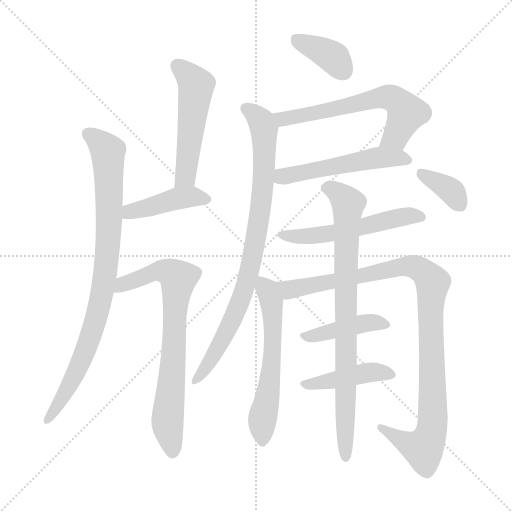
t = 0.00 s
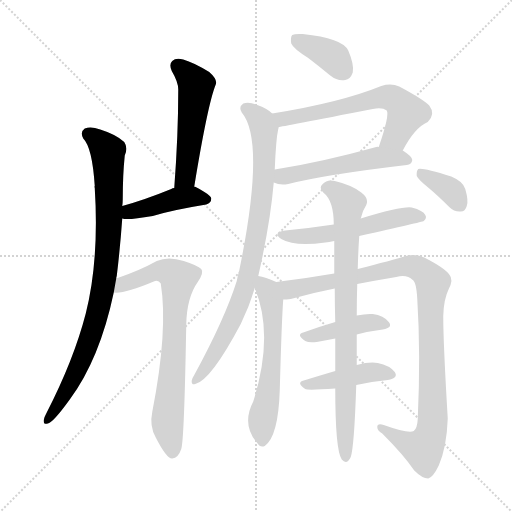
t = 2.23 s
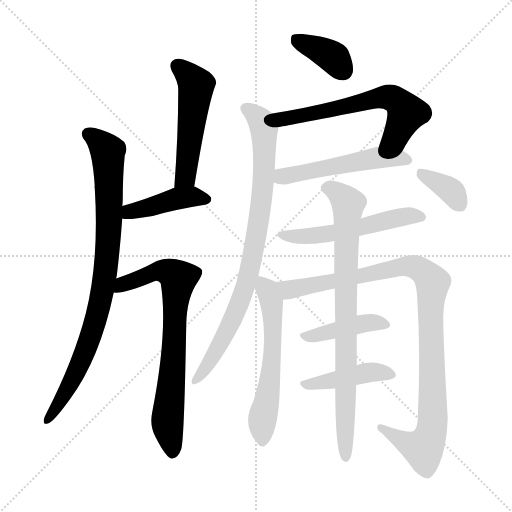
t = 4.46 s
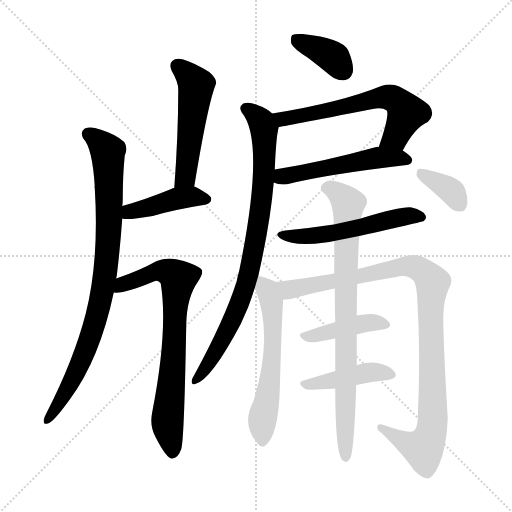
t = 6.68 s
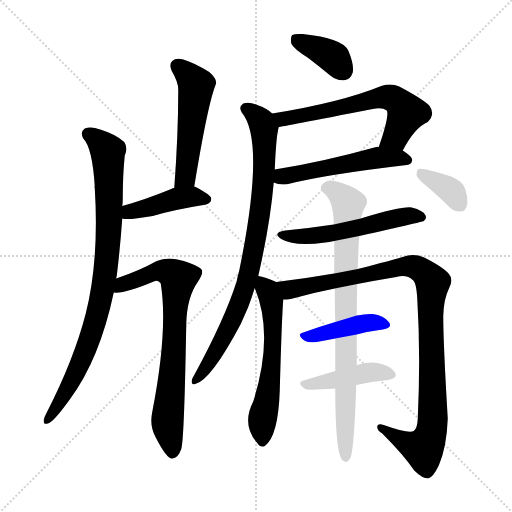
t = 8.91 s
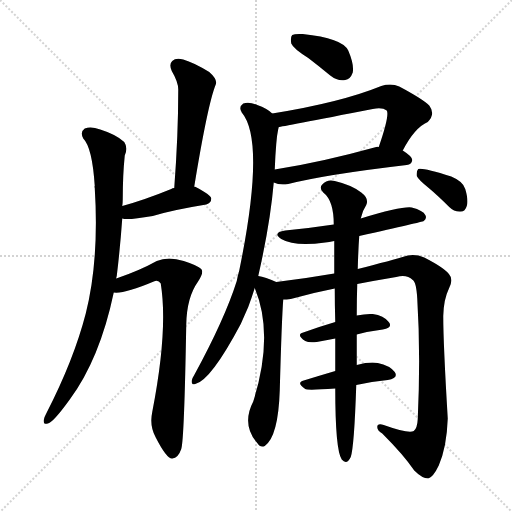
t = 11.14 s

The animated SVG that drew these frames (rendered in a browser with its animation timeline set to each time). Animation: 15 CSS @keyframes rules; one cycle of 11.14 s.

<svg version="1.1" viewBox="0 0 1024 1024" xmlns="http://www.w3.org/2000/svg">
  <g stroke="lightgray" stroke-dasharray="1,1" stroke-width="1" transform="scale(4, 4)">
    <line x1="0" y1="0" x2="256" y2="256"></line>
    <line x1="256" y1="0" x2="0" y2="256"></line>
    <line x1="128" y1="0" x2="128" y2="256"></line>
    <line x1="0" y1="128" x2="256" y2="128"></line>
  </g>
<g transform="scale(1, -1) translate(0, -900)">
   <style type="text/css">
    @keyframes keyframes0 {
      from {
       stroke: blue;
       stroke-dashoffset: 869;
       stroke-width: 128;
       }
       74% {
       animation-timing-function: step-end;
       stroke: blue;
       stroke-dashoffset: 0;
       stroke-width: 128;
       }
       to {
       stroke: black;
       stroke-width: 1024;
       }
       }
       #make-me-a-hanzi-animation-0 {
         animation: keyframes0 0.957194s both;
         animation-delay: 0.000000s;
         animation-timing-function: linear;
       }
    @keyframes keyframes1 {
      from {
       stroke: blue;
       stroke-dashoffset: 516;
       stroke-width: 128;
       }
       63% {
       animation-timing-function: step-end;
       stroke: blue;
       stroke-dashoffset: 0;
       stroke-width: 128;
       }
       to {
       stroke: black;
       stroke-width: 1024;
       }
       }
       #make-me-a-hanzi-animation-1 {
         animation: keyframes1 0.669922s both;
         animation-delay: 0.957194s;
         animation-timing-function: linear;
       }
    @keyframes keyframes2 {
      from {
       stroke: blue;
       stroke-dashoffset: 425;
       stroke-width: 128;
       }
       58% {
       animation-timing-function: step-end;
       stroke: blue;
       stroke-dashoffset: 0;
       stroke-width: 128;
       }
       to {
       stroke: black;
       stroke-width: 1024;
       }
       }
       #make-me-a-hanzi-animation-2 {
         animation: keyframes2 0.595866s both;
         animation-delay: 1.627116s;
         animation-timing-function: linear;
       }
    @keyframes keyframes3 {
      from {
       stroke: blue;
       stroke-dashoffset: 742;
       stroke-width: 128;
       }
       71% {
       animation-timing-function: step-end;
       stroke: blue;
       stroke-dashoffset: 0;
       stroke-width: 128;
       }
       to {
       stroke: black;
       stroke-width: 1024;
       }
       }
       #make-me-a-hanzi-animation-3 {
         animation: keyframes3 0.853841s both;
         animation-delay: 2.222982s;
         animation-timing-function: linear;
       }
    @keyframes keyframes4 {
      from {
       stroke: blue;
       stroke-dashoffset: 374;
       stroke-width: 128;
       }
       55% {
       animation-timing-function: step-end;
       stroke: blue;
       stroke-dashoffset: 0;
       stroke-width: 128;
       }
       to {
       stroke: black;
       stroke-width: 1024;
       }
       }
       #make-me-a-hanzi-animation-4 {
         animation: keyframes4 0.554362s both;
         animation-delay: 3.076823s;
         animation-timing-function: linear;
       }
    @keyframes keyframes5 {
      from {
       stroke: blue;
       stroke-dashoffset: 616;
       stroke-width: 128;
       }
       67% {
       animation-timing-function: step-end;
       stroke: blue;
       stroke-dashoffset: 0;
       stroke-width: 128;
       }
       to {
       stroke: black;
       stroke-width: 1024;
       }
       }
       #make-me-a-hanzi-animation-5 {
         animation: keyframes5 0.751302s both;
         animation-delay: 3.631185s;
         animation-timing-function: linear;
       }
    @keyframes keyframes6 {
      from {
       stroke: blue;
       stroke-dashoffset: 520;
       stroke-width: 128;
       }
       63% {
       animation-timing-function: step-end;
       stroke: blue;
       stroke-dashoffset: 0;
       stroke-width: 128;
       }
       to {
       stroke: black;
       stroke-width: 1024;
       }
       }
       #make-me-a-hanzi-animation-6 {
         animation: keyframes6 0.673177s both;
         animation-delay: 4.382487s;
         animation-timing-function: linear;
       }
    @keyframes keyframes7 {
      from {
       stroke: blue;
       stroke-dashoffset: 843;
       stroke-width: 128;
       }
       73% {
       animation-timing-function: step-end;
       stroke: blue;
       stroke-dashoffset: 0;
       stroke-width: 128;
       }
       to {
       stroke: black;
       stroke-width: 1024;
       }
       }
       #make-me-a-hanzi-animation-7 {
         animation: keyframes7 0.936035s both;
         animation-delay: 5.055664s;
         animation-timing-function: linear;
       }
    @keyframes keyframes8 {
      from {
       stroke: blue;
       stroke-dashoffset: 541;
       stroke-width: 128;
       }
       64% {
       animation-timing-function: step-end;
       stroke: blue;
       stroke-dashoffset: 0;
       stroke-width: 128;
       }
       to {
       stroke: black;
       stroke-width: 1024;
       }
       }
       #make-me-a-hanzi-animation-8 {
         animation: keyframes8 0.690267s both;
         animation-delay: 5.991699s;
         animation-timing-function: linear;
       }
    @keyframes keyframes9 {
      from {
       stroke: blue;
       stroke-dashoffset: 586;
       stroke-width: 128;
       }
       66% {
       animation-timing-function: step-end;
       stroke: blue;
       stroke-dashoffset: 0;
       stroke-width: 128;
       }
       to {
       stroke: black;
       stroke-width: 1024;
       }
       }
       #make-me-a-hanzi-animation-9 {
         animation: keyframes9 0.726888s both;
         animation-delay: 6.681966s;
         animation-timing-function: linear;
       }
    @keyframes keyframes10 {
      from {
       stroke: blue;
       stroke-dashoffset: 1013;
       stroke-width: 128;
       }
       77% {
       animation-timing-function: step-end;
       stroke: blue;
       stroke-dashoffset: 0;
       stroke-width: 128;
       }
       to {
       stroke: black;
       stroke-width: 1024;
       }
       }
       #make-me-a-hanzi-animation-10 {
         animation: keyframes10 1.074382s both;
         animation-delay: 7.408854s;
         animation-timing-function: linear;
       }
    @keyframes keyframes11 {
      from {
       stroke: blue;
       stroke-dashoffset: 421;
       stroke-width: 128;
       }
       58% {
       animation-timing-function: step-end;
       stroke: blue;
       stroke-dashoffset: 0;
       stroke-width: 128;
       }
       to {
       stroke: black;
       stroke-width: 1024;
       }
       }
       #make-me-a-hanzi-animation-11 {
         animation: keyframes11 0.592611s both;
         animation-delay: 8.483236s;
         animation-timing-function: linear;
       }
    @keyframes keyframes12 {
      from {
       stroke: blue;
       stroke-dashoffset: 430;
       stroke-width: 128;
       }
       58% {
       animation-timing-function: step-end;
       stroke: blue;
       stroke-dashoffset: 0;
       stroke-width: 128;
       }
       to {
       stroke: black;
       stroke-width: 1024;
       }
       }
       #make-me-a-hanzi-animation-12 {
         animation: keyframes12 0.599935s both;
         animation-delay: 9.075846s;
         animation-timing-function: linear;
       }
    @keyframes keyframes13 {
      from {
       stroke: blue;
       stroke-dashoffset: 819;
       stroke-width: 128;
       }
       73% {
       animation-timing-function: step-end;
       stroke: blue;
       stroke-dashoffset: 0;
       stroke-width: 128;
       }
       to {
       stroke: black;
       stroke-width: 1024;
       }
       }
       #make-me-a-hanzi-animation-13 {
         animation: keyframes13 0.916504s both;
         animation-delay: 9.675781s;
         animation-timing-function: linear;
       }
    @keyframes keyframes14 {
      from {
       stroke: blue;
       stroke-dashoffset: 363;
       stroke-width: 128;
       }
       54% {
       animation-timing-function: step-end;
       stroke: blue;
       stroke-dashoffset: 0;
       stroke-width: 128;
       }
       to {
       stroke: black;
       stroke-width: 1024;
       }
       }
       #make-me-a-hanzi-animation-14 {
         animation: keyframes14 0.545410s both;
         animation-delay: 10.592285s;
         animation-timing-function: linear;
       }
</style>
<path d="M 232.5 343.0 Q 232.5 346.0 233.5 348.0 Q 240.5 406.0 244.5 463.0 L 244.5 488.0 Q 245.5 495.0 245.5 502.0 Q 245.5 550.0 249.5 589.0 Q 256.5 604.0 248.5 616.0 Q 232.5 631.0 200.5 641.0 Q 181.5 648.0 169.5 643.0 Q 159.5 636.0 166.5 623.0 Q 184.5 605.0 189.5 528.0 Q 188.5 527.0 189.5 524.0 Q 198.5 380.0 171.5 273.0 Q 147.5 180.0 92.5 73.0 Q 88.5 66.0 87.5 60.0 Q 86.5 50.0 95.5 53.0 Q 105.5 54.0 139.5 101.0 Q 199.5 182.0 227.5 315.0 L 232.5 343.0 Z" fill="lightgray"></path> 
<path d="M 388.5 527.0 Q 415.5 692.0 431.5 731.0 Q 435.5 741.0 418.5 756.0 Q 387.5 775.0 366.5 781.0 Q 351.5 785.0 344.5 778.0 Q 337.5 772.0 343.5 758.0 Q 356.5 736.0 356.5 721.0 Q 356.5 630.0 348.5 524.0 C 346.5 494.0 383.5 497.0 388.5 527.0 Z" fill="lightgray"></path> 
<path d="M 244.5 463.0 Q 254.5 459.0 305.5 468.0 Q 344.5 480.0 412.5 491.0 Q 422.5 494.0 422.5 503.0 Q 422.5 510.0 389.5 527.0 L 388.5 527.0 L 348.5 524.0 Q 344.5 524.0 342.5 522.0 Q 288.5 500.0 244.5 488.0 C 215.5 480.0 215.5 468.0 244.5 463.0 Z" fill="lightgray"></path> 
<path d="M 227.5 315.0 Q 248.5 312.0 307.5 337.0 Q 316.5 341.0 321.5 333.0 Q 336.5 240.0 304.5 76.0 Q 298.5 48.0 311.5 25.0 Q 333.5 -18.0 344.5 -17.0 Q 356.5 -16.0 362.5 2.0 Q 368.5 20.0 372.5 251.0 Q 373.5 305.0 395.5 336.0 Q 408.5 355.0 402.5 362.0 Q 395.5 369.0 367.5 378.0 Q 336.5 388.0 313.5 378.0 Q 279.5 359.0 232.5 343.0 C 204.5 333.0 197.5 314.0 227.5 315.0 Z" fill="lightgray"></path> 
<path d="M 616.5 784.0 Q 637.5 768.0 660.5 749.0 Q 675.5 737.0 690.5 740.0 Q 700.5 741.0 705.5 755.0 Q 708.5 771.0 696.5 799.0 Q 684.5 824.0 605.5 832.0 Q 589.5 833.0 584.5 830.0 Q 580.5 826.0 582.5 813.0 Q 586.5 803.0 616.5 784.0 Z" fill="lightgray"></path> 
<path d="M 805.5 599.0 Q 829.5 645.0 855.5 656.0 Q 871.5 672.0 858.5 689.0 Q 845.5 702.0 798.5 727.0 Q 782.5 734.0 762.5 728.0 Q 681.5 695.0 544.5 673.0 C 514.5 668.0 527.5 641.0 557.5 646.0 Q 560.5 646.0 745.5 682.0 Q 764.5 686.0 773.5 679.0 Q 779.5 670.0 757.5 606.0 C 747.5 578.0 791.5 573.0 805.5 599.0 Z" fill="lightgray"></path> 
<path d="M 547.5 535.0 Q 559.5 529.0 576.5 532.0 Q 651.5 551.0 813.5 570.0 Q 823.5 571.0 824.5 580.0 Q 824.5 587.0 805.5 599.0 L 757.5 606.0 Q 754.5 607.0 752.5 606.0 Q 640.5 575.0 549.5 561.0 C 519.5 556.0 519.5 545.0 547.5 535.0 Z" fill="lightgray"></path> 
<path d="M 516.5 348.0 Q 540.5 453.0 547.5 535.0 L 549.5 561.0 Q 550.5 589.0 552.5 612.0 Q 553.5 628.0 556.5 642.0 Q 557.5 645.0 557.5 646.0 C 560.5 662.0 560.5 662.0 544.5 673.0 Q 534.5 683.0 514.5 690.0 Q 498.5 697.0 486.5 693.0 Q 476.5 686.0 483.5 675.0 Q 531.5 618.0 478.5 359.0 Q 475.5 349.0 473.5 338.0 Q 449.5 262.0 388.5 150.0 Q 384.5 144.0 383.5 139.0 Q 382.5 129.0 390.5 132.0 Q 421.5 139.0 481.5 252.0 Q 488.5 268.0 496.5 286.0 Q 503.5 305.0 509.5 324.0 L 516.5 348.0 Z" fill="lightgray"></path> 
<path d="M 718.5 428.0 Q 844.5 456.0 847.5 458.0 Q 854.5 464.0 850.5 470.0 Q 846.5 479.0 823.5 485.0 Q 804.5 488.0 721.5 463.0 L 667.5 451.0 Q 621.5 444.0 570.5 439.0 Q 543.5 435.0 562.5 422.0 Q 589.5 406.0 650.5 415.0 Q 657.5 416.0 668.5 418.0 L 718.5 428.0 Z" fill="lightgray"></path> 
<path d="M 552.5 336.0 Q 530.5 346.0 516.5 348.0 C 498.5 352.0 498.5 352.0 509.5 324.0 Q 548.5 230.0 506.5 97.0 Q 482.5 51.0 514.5 14.0 Q 520.5 4.0 529.5 8.0 Q 556.5 27.0 559.5 119.0 Q 563.5 264.0 566.5 301.0 C 568.5 329.0 568.5 329.0 552.5 336.0 Z" fill="lightgray"></path> 
<path d="M 714.5 332.0 Q 750.5 339.0 792.5 346.0 Q 813.5 352.0 825.5 340.0 Q 832.5 336.0 834.5 303.0 Q 841.5 191.0 835.5 62.0 Q 834.5 43.0 827.5 38.0 Q 817.5 32.0 767.5 50.0 Q 754.5 54.0 754.5 46.0 Q 754.5 39.0 764.5 33.0 Q 807.5 -10.0 828.5 -41.0 Q 844.5 -57.0 856.5 -57.0 Q 866.5 -54.0 877.5 -31.0 Q 893.5 6.0 895.5 63.0 Q 886.5 213.0 886.5 268.0 Q 887.5 302.0 897.5 322.0 Q 907.5 341.0 898.5 351.0 Q 889.5 364.0 848.5 385.0 Q 832.5 392.0 815.5 389.0 Q 782.5 379.0 715.5 362.0 L 668.5 353.0 Q 610.5 343.0 552.5 336.0 C 522.5 332.0 536.5 297.0 566.5 301.0 Q 572.5 301.0 581.5 302.0 Q 623.5 314.0 669.5 323.0 L 714.5 332.0 Z" fill="lightgray"></path> 
<path d="M 713.5 231.0 Q 740.5 238.0 765.5 241.0 Q 786.5 245.0 777.5 256.0 Q 767.5 269.0 745.5 272.0 Q 732.5 273.0 713.5 269.0 L 670.5 256.0 Q 636.5 246.0 606.5 235.0 Q 591.5 231.0 610.5 218.0 Q 617.5 214.0 633.5 216.0 Q 652.5 220.0 670.5 223.0 L 713.5 231.0 Z" fill="lightgray"></path> 
<path d="M 712.5 130.0 Q 743.5 137.0 775.5 140.0 Q 797.5 144.0 789.5 156.0 Q 779.5 169.0 755.5 174.0 Q 739.5 177.0 713.5 170.0 L 670.5 158.0 Q 636.5 148.0 607.5 139.0 Q 591.5 135.0 610.5 122.0 Q 614.5 119.0 670.5 123.0 L 712.5 130.0 Z" fill="lightgray"></path> 
<path d="M 670.5 123.0 Q 670.5 0.0 683.5 -19.0 Q 693.5 -31.0 701.5 -14.0 Q 708.5 7.0 712.5 130.0 L 713.5 170.0 Q 713.5 200.0 713.5 231.0 L 713.5 269.0 Q 713.5 303.0 714.5 332.0 L 715.5 362.0 Q 716.5 401.0 718.5 428.0 L 721.5 463.0 Q 724.5 478.0 732.5 490.0 Q 738.5 503.0 722.5 515.0 Q 703.5 530.0 669.5 538.0 Q 654.5 542.0 644.5 531.0 Q 637.5 524.0 646.5 515.0 Q 667.5 499.0 667.5 451.0 L 668.5 418.0 Q 668.5 390.0 668.5 353.0 L 669.5 323.0 Q 669.5 290.0 670.5 256.0 L 670.5 223.0 Q 670.5 187.0 670.5 158.0 L 670.5 123.0 Z" fill="lightgray"></path> 
<path d="M 857.5 524.0 Q 876.5 508.0 898.5 486.0 Q 908.5 476.0 921.5 477.0 Q 930.5 477.0 933.5 488.0 Q 937.5 498.0 930.5 522.0 Q 926.5 537.0 902.5 547.0 Q 845.5 565.0 836.5 562.0 Q 832.5 558.0 833.5 548.0 Q 836.5 541.0 857.5 524.0 Z" fill="lightgray"></path> 
      <clipPath id="make-me-a-hanzi-clip-0">
      <path d="M 232.5 343.0 Q 232.5 346.0 233.5 348.0 Q 240.5 406.0 244.5 463.0 L 244.5 488.0 Q 245.5 495.0 245.5 502.0 Q 245.5 550.0 249.5 589.0 Q 256.5 604.0 248.5 616.0 Q 232.5 631.0 200.5 641.0 Q 181.5 648.0 169.5 643.0 Q 159.5 636.0 166.5 623.0 Q 184.5 605.0 189.5 528.0 Q 188.5 527.0 189.5 524.0 Q 198.5 380.0 171.5 273.0 Q 147.5 180.0 92.5 73.0 Q 88.5 66.0 87.5 60.0 Q 86.5 50.0 95.5 53.0 Q 105.5 54.0 139.5 101.0 Q 199.5 182.0 227.5 315.0 L 232.5 343.0 Z" fill="lightgray"></path>
      </clipPath>
      <path clip-path="url(#make-me-a-hanzi-clip-0)" d="M 177.5 632.0 L 215.5 597.0 L 218.5 458.0 L 211.5 358.0 L 200.5 294.0 L 172.5 203.0 L 123.5 100.0 L 95.5 61.0 " fill="none" id="make-me-a-hanzi-animation-0" stroke-dasharray="741 1482" stroke-linecap="round"></path>

      <clipPath id="make-me-a-hanzi-clip-1">
      <path d="M 388.5 527.0 Q 415.5 692.0 431.5 731.0 Q 435.5 741.0 418.5 756.0 Q 387.5 775.0 366.5 781.0 Q 351.5 785.0 344.5 778.0 Q 337.5 772.0 343.5 758.0 Q 356.5 736.0 356.5 721.0 Q 356.5 630.0 348.5 524.0 C 346.5 494.0 383.5 497.0 388.5 527.0 Z" fill="lightgray"></path>
      </clipPath>
      <path clip-path="url(#make-me-a-hanzi-clip-1)" d="M 354.5 768.0 L 392.5 730.0 L 370.5 547.0 L 354.5 532.0 " fill="none" id="make-me-a-hanzi-animation-1" stroke-dasharray="388 776" stroke-linecap="round"></path>

      <clipPath id="make-me-a-hanzi-clip-2">
      <path d="M 244.5 463.0 Q 254.5 459.0 305.5 468.0 Q 344.5 480.0 412.5 491.0 Q 422.5 494.0 422.5 503.0 Q 422.5 510.0 389.5 527.0 L 388.5 527.0 L 348.5 524.0 Q 344.5 524.0 342.5 522.0 Q 288.5 500.0 244.5 488.0 C 215.5 480.0 215.5 468.0 244.5 463.0 Z" fill="lightgray"></path>
      </clipPath>
      <path clip-path="url(#make-me-a-hanzi-clip-2)" d="M 249.5 469.0 L 356.5 503.0 L 389.5 507.0 L 412.5 501.0 " fill="none" id="make-me-a-hanzi-animation-2" stroke-dasharray="297 594" stroke-linecap="round"></path>

      <clipPath id="make-me-a-hanzi-clip-3">
      <path d="M 227.5 315.0 Q 248.5 312.0 307.5 337.0 Q 316.5 341.0 321.5 333.0 Q 336.5 240.0 304.5 76.0 Q 298.5 48.0 311.5 25.0 Q 333.5 -18.0 344.5 -17.0 Q 356.5 -16.0 362.5 2.0 Q 368.5 20.0 372.5 251.0 Q 373.5 305.0 395.5 336.0 Q 408.5 355.0 402.5 362.0 Q 395.5 369.0 367.5 378.0 Q 336.5 388.0 313.5 378.0 Q 279.5 359.0 232.5 343.0 C 204.5 333.0 197.5 314.0 227.5 315.0 Z" fill="lightgray"></path>
      </clipPath>
      <path clip-path="url(#make-me-a-hanzi-clip-3)" d="M 231.5 321.0 L 302.5 354.0 L 334.5 356.0 L 356.5 343.0 L 334.5 57.0 L 345.5 -5.0 " fill="none" id="make-me-a-hanzi-animation-3" stroke-dasharray="614 1228" stroke-linecap="round"></path>

      <clipPath id="make-me-a-hanzi-clip-4">
      <path d="M 616.5 784.0 Q 637.5 768.0 660.5 749.0 Q 675.5 737.0 690.5 740.0 Q 700.5 741.0 705.5 755.0 Q 708.5 771.0 696.5 799.0 Q 684.5 824.0 605.5 832.0 Q 589.5 833.0 584.5 830.0 Q 580.5 826.0 582.5 813.0 Q 586.5 803.0 616.5 784.0 Z" fill="lightgray"></path>
      </clipPath>
      <path clip-path="url(#make-me-a-hanzi-clip-4)" d="M 590.5 824.0 L 664.5 787.0 L 686.5 759.0 " fill="none" id="make-me-a-hanzi-animation-4" stroke-dasharray="246 492" stroke-linecap="round"></path>

      <clipPath id="make-me-a-hanzi-clip-5">
      <path d="M 805.5 599.0 Q 829.5 645.0 855.5 656.0 Q 871.5 672.0 858.5 689.0 Q 845.5 702.0 798.5 727.0 Q 782.5 734.0 762.5 728.0 Q 681.5 695.0 544.5 673.0 C 514.5 668.0 527.5 641.0 557.5 646.0 Q 560.5 646.0 745.5 682.0 Q 764.5 686.0 773.5 679.0 Q 779.5 670.0 757.5 606.0 C 747.5 578.0 791.5 573.0 805.5 599.0 Z" fill="lightgray"></path>
      </clipPath>
      <path clip-path="url(#make-me-a-hanzi-clip-5)" d="M 554.5 669.0 L 565.5 662.0 L 583.5 664.0 L 674.5 681.0 L 764.5 706.0 L 780.5 705.0 L 794.5 699.0 L 813.5 674.0 L 791.5 627.0 L 765.5 616.0 " fill="none" id="make-me-a-hanzi-animation-5" stroke-dasharray="488 976" stroke-linecap="round"></path>

      <clipPath id="make-me-a-hanzi-clip-6">
      <path d="M 547.5 535.0 Q 559.5 529.0 576.5 532.0 Q 651.5 551.0 813.5 570.0 Q 823.5 571.0 824.5 580.0 Q 824.5 587.0 805.5 599.0 L 757.5 606.0 Q 754.5 607.0 752.5 606.0 Q 640.5 575.0 549.5 561.0 C 519.5 556.0 519.5 545.0 547.5 535.0 Z" fill="lightgray"></path>
      </clipPath>
      <path clip-path="url(#make-me-a-hanzi-clip-6)" d="M 556.5 541.0 L 573.5 549.0 L 755.5 585.0 L 814.5 580.0 " fill="none" id="make-me-a-hanzi-animation-6" stroke-dasharray="392 784" stroke-linecap="round"></path>

      <clipPath id="make-me-a-hanzi-clip-7">
      <path d="M 516.5 348.0 Q 540.5 453.0 547.5 535.0 L 549.5 561.0 Q 550.5 589.0 552.5 612.0 Q 553.5 628.0 556.5 642.0 Q 557.5 645.0 557.5 646.0 C 560.5 662.0 560.5 662.0 544.5 673.0 Q 534.5 683.0 514.5 690.0 Q 498.5 697.0 486.5 693.0 Q 476.5 686.0 483.5 675.0 Q 531.5 618.0 478.5 359.0 Q 475.5 349.0 473.5 338.0 Q 449.5 262.0 388.5 150.0 Q 384.5 144.0 383.5 139.0 Q 382.5 129.0 390.5 132.0 Q 421.5 139.0 481.5 252.0 Q 488.5 268.0 496.5 286.0 Q 503.5 305.0 509.5 324.0 L 516.5 348.0 Z" fill="lightgray"></path>
      </clipPath>
      <path clip-path="url(#make-me-a-hanzi-clip-7)" d="M 492.5 683.0 L 519.5 661.0 L 528.5 639.0 L 526.5 530.0 L 503.5 378.0 L 485.5 311.0 L 460.5 249.0 L 422.5 180.0 L 391.5 140.0 " fill="none" id="make-me-a-hanzi-animation-7" stroke-dasharray="715 1430" stroke-linecap="round"></path>

      <clipPath id="make-me-a-hanzi-clip-8">
      <path d="M 718.5 428.0 Q 844.5 456.0 847.5 458.0 Q 854.5 464.0 850.5 470.0 Q 846.5 479.0 823.5 485.0 Q 804.5 488.0 721.5 463.0 L 667.5 451.0 Q 621.5 444.0 570.5 439.0 Q 543.5 435.0 562.5 422.0 Q 589.5 406.0 650.5 415.0 Q 657.5 416.0 668.5 418.0 L 718.5 428.0 Z" fill="lightgray"></path>
      </clipPath>
      <path clip-path="url(#make-me-a-hanzi-clip-8)" d="M 564.5 431.0 L 621.5 428.0 L 728.5 445.0 L 737.5 452.0 L 813.5 468.0 L 843.5 465.0 " fill="none" id="make-me-a-hanzi-animation-8" stroke-dasharray="413 826" stroke-linecap="round"></path>

      <clipPath id="make-me-a-hanzi-clip-9">
      <path d="M 552.5 336.0 Q 530.5 346.0 516.5 348.0 C 498.5 352.0 498.5 352.0 509.5 324.0 Q 548.5 230.0 506.5 97.0 Q 482.5 51.0 514.5 14.0 Q 520.5 4.0 529.5 8.0 Q 556.5 27.0 559.5 119.0 Q 563.5 264.0 566.5 301.0 C 568.5 329.0 568.5 329.0 552.5 336.0 Z" fill="lightgray"></path>
      </clipPath>
      <path clip-path="url(#make-me-a-hanzi-clip-9)" d="M 520.5 340.0 L 535.5 320.0 L 542.5 297.0 L 546.5 245.0 L 544.5 175.0 L 525.5 68.0 L 524.5 18.0 " fill="none" id="make-me-a-hanzi-animation-9" stroke-dasharray="458 916" stroke-linecap="round"></path>

      <clipPath id="make-me-a-hanzi-clip-10">
      <path d="M 714.5 332.0 Q 750.5 339.0 792.5 346.0 Q 813.5 352.0 825.5 340.0 Q 832.5 336.0 834.5 303.0 Q 841.5 191.0 835.5 62.0 Q 834.5 43.0 827.5 38.0 Q 817.5 32.0 767.5 50.0 Q 754.5 54.0 754.5 46.0 Q 754.5 39.0 764.5 33.0 Q 807.5 -10.0 828.5 -41.0 Q 844.5 -57.0 856.5 -57.0 Q 866.5 -54.0 877.5 -31.0 Q 893.5 6.0 895.5 63.0 Q 886.5 213.0 886.5 268.0 Q 887.5 302.0 897.5 322.0 Q 907.5 341.0 898.5 351.0 Q 889.5 364.0 848.5 385.0 Q 832.5 392.0 815.5 389.0 Q 782.5 379.0 715.5 362.0 L 668.5 353.0 Q 610.5 343.0 552.5 336.0 C 522.5 332.0 536.5 297.0 566.5 301.0 Q 572.5 301.0 581.5 302.0 Q 623.5 314.0 669.5 323.0 L 714.5 332.0 Z" fill="lightgray"></path>
      </clipPath>
      <path clip-path="url(#make-me-a-hanzi-clip-10)" d="M 560.5 332.0 L 583.5 321.0 L 816.5 368.0 L 845.5 358.0 L 858.5 345.0 L 865.5 335.0 L 860.5 269.0 L 863.5 39.0 L 846.5 2.0 L 806.5 17.0 L 761.5 45.0 " fill="none" id="make-me-a-hanzi-animation-10" stroke-dasharray="885 1770" stroke-linecap="round"></path>

      <clipPath id="make-me-a-hanzi-clip-11">
      <path d="M 713.5 231.0 Q 740.5 238.0 765.5 241.0 Q 786.5 245.0 777.5 256.0 Q 767.5 269.0 745.5 272.0 Q 732.5 273.0 713.5 269.0 L 670.5 256.0 Q 636.5 246.0 606.5 235.0 Q 591.5 231.0 610.5 218.0 Q 617.5 214.0 633.5 216.0 Q 652.5 220.0 670.5 223.0 L 713.5 231.0 Z" fill="lightgray"></path>
      </clipPath>
      <path clip-path="url(#make-me-a-hanzi-clip-11)" d="M 608.5 226.0 L 722.5 253.0 L 748.5 256.0 L 769.5 250.0 " fill="none" id="make-me-a-hanzi-animation-11" stroke-dasharray="293 586" stroke-linecap="round"></path>

      <clipPath id="make-me-a-hanzi-clip-12">
      <path d="M 712.5 130.0 Q 743.5 137.0 775.5 140.0 Q 797.5 144.0 789.5 156.0 Q 779.5 169.0 755.5 174.0 Q 739.5 177.0 713.5 170.0 L 670.5 158.0 Q 636.5 148.0 607.5 139.0 Q 591.5 135.0 610.5 122.0 Q 614.5 119.0 670.5 123.0 L 712.5 130.0 Z" fill="lightgray"></path>
      </clipPath>
      <path clip-path="url(#make-me-a-hanzi-clip-12)" d="M 608.5 130.0 L 725.5 154.0 L 758.5 156.0 L 779.5 150.0 " fill="none" id="make-me-a-hanzi-animation-12" stroke-dasharray="302 604" stroke-linecap="round"></path>

      <clipPath id="make-me-a-hanzi-clip-13">
      <path d="M 670.5 123.0 Q 670.5 0.0 683.5 -19.0 Q 693.5 -31.0 701.5 -14.0 Q 708.5 7.0 712.5 130.0 L 713.5 170.0 Q 713.5 200.0 713.5 231.0 L 713.5 269.0 Q 713.5 303.0 714.5 332.0 L 715.5 362.0 Q 716.5 401.0 718.5 428.0 L 721.5 463.0 Q 724.5 478.0 732.5 490.0 Q 738.5 503.0 722.5 515.0 Q 703.5 530.0 669.5 538.0 Q 654.5 542.0 644.5 531.0 Q 637.5 524.0 646.5 515.0 Q 667.5 499.0 667.5 451.0 L 668.5 418.0 Q 668.5 390.0 668.5 353.0 L 669.5 323.0 Q 669.5 290.0 670.5 256.0 L 670.5 223.0 Q 670.5 187.0 670.5 158.0 L 670.5 123.0 Z" fill="lightgray"></path>
      </clipPath>
      <path clip-path="url(#make-me-a-hanzi-clip-13)" d="M 651.5 524.0 L 672.5 517.0 L 696.5 493.0 L 691.5 -14.0 " fill="none" id="make-me-a-hanzi-animation-13" stroke-dasharray="691 1382" stroke-linecap="round"></path>

      <clipPath id="make-me-a-hanzi-clip-14">
      <path d="M 857.5 524.0 Q 876.5 508.0 898.5 486.0 Q 908.5 476.0 921.5 477.0 Q 930.5 477.0 933.5 488.0 Q 937.5 498.0 930.5 522.0 Q 926.5 537.0 902.5 547.0 Q 845.5 565.0 836.5 562.0 Q 832.5 558.0 833.5 548.0 Q 836.5 541.0 857.5 524.0 Z" fill="lightgray"></path>
      </clipPath>
      <path clip-path="url(#make-me-a-hanzi-clip-14)" d="M 839.5 554.0 L 899.5 520.0 L 921.5 489.0 " fill="none" id="make-me-a-hanzi-animation-14" stroke-dasharray="235 470" stroke-linecap="round"></path>

</g>
</svg>
